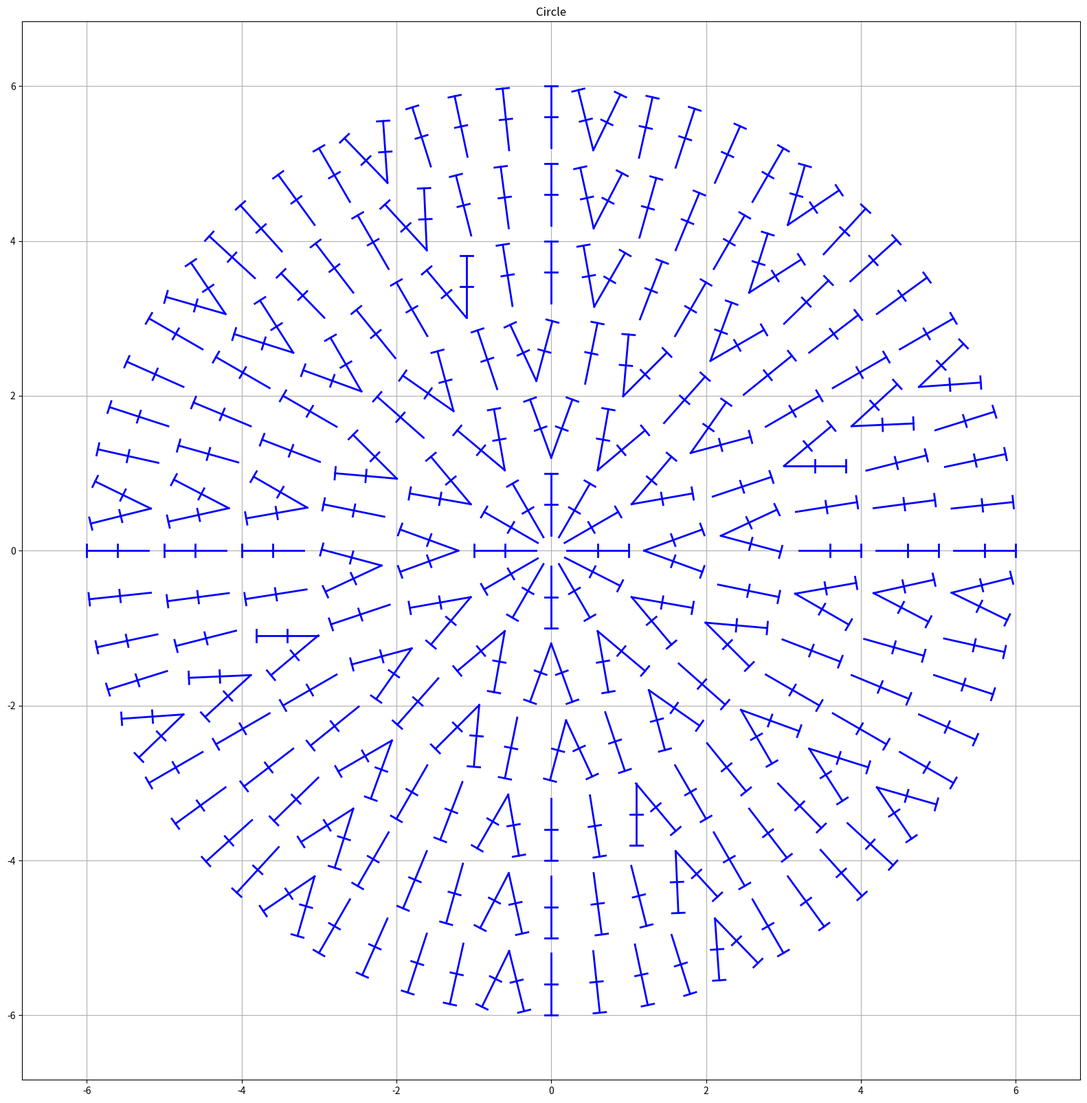

This chart was generated by the following Python code:
import matplotlib.pyplot as plt
import math
import numpy as np

# sc : single crochet
# hdc : half-double crochet
# dc : double crochet
# tc : treble crochet
# ss : slip stitch
# sk : skip

base_number = {
    'sc':6,
    'hdc':8,
    'dc':12, # often 16
    'tc':18
}

stitch_name = {
    'sc' : 'single crochet',
    'hdc' : 'half-double crochet',
    'dc' : 'double crochet',
    'tc' : 'treble crochet',
    'ss' : 'slip stitch',
    'sk' : 'skip',
}

stitch_height = {
    'sc' : 1,
    'hdc' : 1.5,
    'dc' : 2,
    'tc' : 'treble crochet',
}

increase_spread_angle = 20

def crochet_circle(stitch, rounds):
    pattern = {'rnd 1': {
        'text':f'{base_number[stitch]} {stitch}',
        'count':base_number[stitch],
        'stitches':[stitch]*base_number[stitch]}
        }
    for rnd in range(2, rounds+1):
        if rnd ==2:
            pattern['rnd 2'] = {
                'text':f'{base_number[stitch]} inc ({base_number[stitch]*2} stitches)',
                'count':base_number[stitch]*2,
                'stitches':[f"{stitch}_inc"]*base_number[stitch]}
        else:
            stitch_order = [stitch]*(rnd-2) + [f"{stitch}_inc"]
            pattern[f'rnd {rnd}'] ={
                'text': f'*{rnd-2} {stitch}, inc* {base_number[stitch]} times ({base_number[stitch] * rnd} stitches)',
                'count':base_number[stitch] * rnd,
                'stitches':stitch_order * base_number[stitch]}
    return f"{stitch_name[stitch]} circle with {rounds} rounds:", pattern


def three_ss_inc():
    # 3 ss between every dc can replace increases 
    # this will create an arch
    # this will only work on the lower rounds i think
    pattern = {}
    return pattern

def one_ss_inc():
    # 1 ss between every dc can replace increases 
    # this will only work on the lower rounds i think
    pattern = {}
    return pattern




def plot_circle(radius=1, center=[0,0]):
    return plt.Circle((center[0], center[1]), radius, color='blue', fill=False)


def add_cross(x2, y2, cross_length, orig_angle):
    # cap side 1
    angle_radians = math.radians(orig_angle+90)
    cap1_x = x2 + cross_length * math.cos(angle_radians)
    cap1_y = y2 + cross_length * math.sin(angle_radians)

    # cap side 2
    angle_radians = math.radians(orig_angle-90)
    cap2_x = x2+ cross_length * math.cos(angle_radians)
    cap2_y = y2 + cross_length * math.sin(angle_radians)

    plt.plot([cap1_x, cap2_x], [cap1_y, cap2_y], linewidth=2, color="blue")


def draw_stitch(linespecs):

    if not 'x1' in linespecs:
        linespecs['x1']=0
    if not 'y1' in linespecs:
        linespecs['y1']=0
    if not 'length' in linespecs:
        linespecs['length']=1
    if not 'bottom_clearance' in linespecs:
        linespecs['bottom_clearance']=0
    if not 'cap' in linespecs:
        linespecs['cap']=True
    if not 'cross' in linespecs:
        linespecs['cross']=True

    x1 = linespecs['x1']
    y1 = linespecs['y1']
    length = linespecs['length']
    angle = linespecs['angle']
    round_height = linespecs['round_height']
    stitch = linespecs['stitch']

    x1_, y1_ =  get_point2(x1, y1, angle, round_height)
    if stitch=='dc':
        x2, y2 = draw_dc(x1_, y1_, angle, length, cap_prop = 0.1, cross_prop = 0.1)
    elif stitch=='dc_inc':
        x2, y2 =  draw_dc_inc(x1_, y1_, angle, length, cap_prop = 0.1, cross_prop = 0.1)
    else:
        print('unknown stitch type', stitch)
    return x2, y2


def get_point2(x1, y1, angle, length):
    angle_radians = math.radians(angle)
    x2 = x1 + length * math.cos(angle_radians)
    y2 = y1 + length * math.sin(angle_radians)
    return x2, y2

def draw_dc(x1, y1, angle, length, cap_prop = 0.1, cross_prop = 0.1):
    x2, y2 =  get_point2(x1, y1, angle, length)
    plt.plot([x1, x2], [y1, y2], linewidth=2, color="blue")
    add_cross(x2, y2, cross_length=(length*cap_prop), orig_angle=angle)
    x3 = (x1 + x2)/2
    y3 = (y1 + y2)/2
    add_cross(x3, y3, cross_length=(length*cross_prop), orig_angle=angle)
    return x2, y2

def draw_dc_inc(x1, y1, angle, length, cap_prop = 0.1, cross_prop = 0.1):
    x2a, y2a = draw_dc(x1, y1, angle-increase_spread_angle, length, cap_prop = cap_prop, cross_prop = cross_prop)
    x2b, y2b = draw_dc(x1, y1, angle+increase_spread_angle, length, cap_prop = cap_prop, cross_prop = cross_prop)
    return max(x2a, x2b), max(y2a, y2b)


def draw_round(stitches, rnd_height=0.1, stitch_height=1, starting_angle=0):
    line_list = []
    previous_inc = 0
    angle = starting_angle
    angle_increments = (360/len(stitches))

    for i in range(len(stitches)):

        angle = starting_angle + angle_increments*i

        # after an increase
        if not stitches[i] in ['dc_inc']:
            if i<(len(stitches)-1):
                if stitches[i+1] in ['dc_inc']:
                    angle -= angle_increments*0.1
            else:
                angle += angle_increments*0.1

        # # before an increase
        # if i<(len(stitches)-1):
        #     if stitches[i+1] in ['dc_inc']:
        #         angle -= angle_increments*0.1

        line_list.append({'x1':0, 
                        'y1':0,
                        'round_height': rnd_height,
                        'angle':angle, 
                        'length':stitch_height,
                        'stitch':stitches[i]})



    return line_list


def draw_multiround(pattern, rnd_height=1, stitch_height=0.8):
    bottom_clearance = rnd_height-stitch_height
    line_list = []
    round_counter = 0
    starting_angle = 0
    for rnd, instructions in pattern.items():
        stitches = instructions['stitches']
        line_list += draw_round(stitches, 
                                rnd_height=(round_counter*rnd_height)+bottom_clearance, 
                                stitch_height=stitch_height,
                                starting_angle = starting_angle)
        round_counter+=1
        if stitches[0] in ['dc_inc']:
            starting_angle = increase_spread_angle
        else:
            starting_angle = 0


    return line_list


def figure_helper(line_list, circle=True):
    fig, ax = plt.subplots(figsize=[20,20])
    distances = []
    if len(line_list)>0:
        for linespecs in line_list:
            x2, y2 = draw_stitch(linespecs)
            distances.append(np.linalg.norm(np.array([0,0])-np.array([abs(x2),abs(y2)])))
    # 
    limits = np.nanmax(np.array(distances))
    if circle:
        circle = plot_circle(radius = limits)
        ax.add_artist(circle)
    limits = limits*1.1
    ax.set_xlim(-limits, limits)
    ax.set_ylim(-limits, limits)
    ax.set_aspect('equal', adjustable='box')
    plt.title('Circle')
    plt.grid()
    plt.show()


if __name__ == "__main__":
    name, pattern = crochet_circle('dc', 6)
    print(name)
    for round, instructions in pattern.items():
        print(f"{round}: {instructions['text']}")

    figure_helper(draw_multiround(pattern), circle=False)
